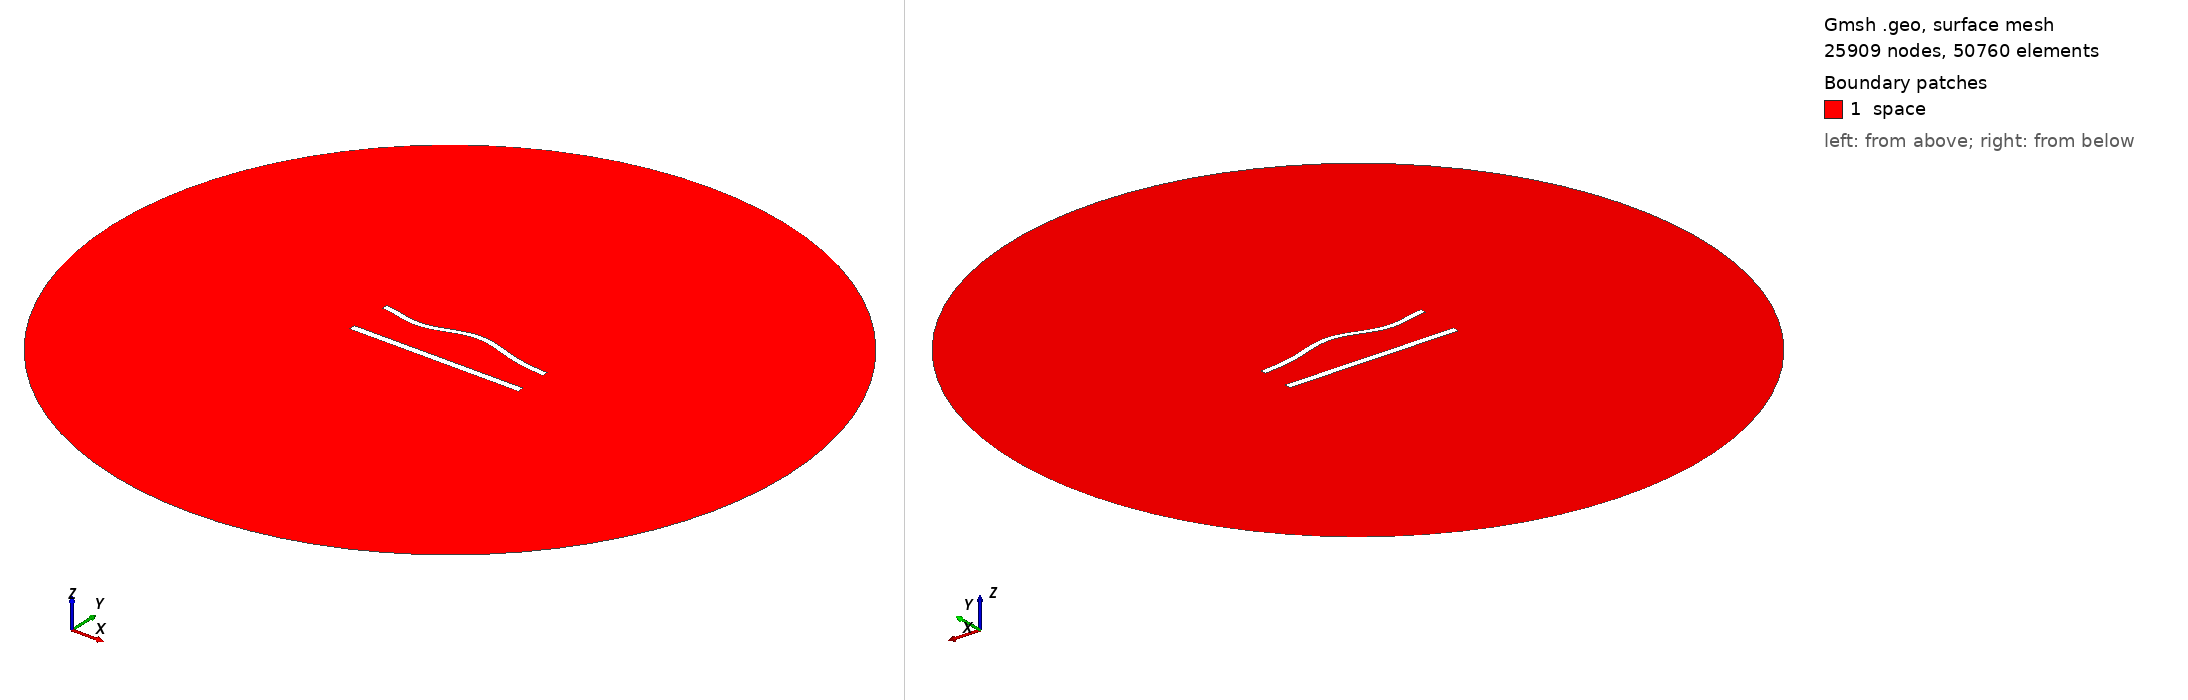

Gmsh geometry script, surface-meshed: 25909 nodes, 50760 surface elements. Boundary patches (legend numbers): 1 space. Left view from above one corner, right view from below the opposite corner. Legend entries are the model's physical surfaces. The drawing asked Gmsh for element sizes between 1% and 20% of the model's largest extent; the script's own settings can give other sizes.

=== 991.geo (drawn) ===
//---------------------------------------
// Geometry kernel
//---------------------------------------

SetFactory("OpenCASCADE");



//---------------------------------------
// Parameters of the geometry
//---------------------------------------

// Overetch of the upper plate
overetch = 0.25;

// Distance between the plates
distance = 25.0;

// Discretization over the x axis (for the deformation)
nx = 50; 

// Length of the plate
L = 100 - overetch; 

// Number of modes
n = 4; 

// 1st mode coefficient
coeff(1) = -1.5;
beta(1) = 0.596864 * 3.1415926535 / L;

// 2nd mode coefficient
coeff(2) = 1.5;
beta(2) = 1.49418 * 3.1415926535 / L;

// 3rd mode coefficient
coeff(3) = -1.5;
beta(3) = 2.50025 * 3.1415926535 / L;

// 4th mode coefficient
coeff(4) = -1.5;
beta(4) = 3.49999 * 3.1415926535 / L;



//---------------------------------------
// Upper plate (deformed rectangle)
//---------------------------------------

// Coordiantes of the upper plate
xmin = -50;
xmax = 50 - overetch;

// Height of the upper plate
yheight = 4 - 2 * overetch;

// Indexes of the points
UpperID[] = {};
LowerID[] = {};
LeftID[] = {};
RightID[] = {};

// Point index
p = 1;

// Horizontal edges
For i In {1:nx}
    x = xmin + (i-1)*(xmax - xmin)/(nx-1);

    y_bottom = distance / 2 + overetch;
    For j In {1:n}
        C = (Cosh(beta(j)*L) + Cos(beta(j)*L)) / (Sinh(beta(j)*L) + Sin(beta(j)*L));
        y_bottom  = y_bottom + coeff(j) * (Cosh(beta(j)*(x+50)) - Cos(beta(j)*(x+50)) - C * (Sinh(beta(j)*(x+50)) - Sin(beta(j)*(x+50))));
    EndFor

    y_top = y_bottom + yheight;

    Point(p) = {x, y_top, 0, 1.0};
    UpperID[i] = p;
    p = p + 1;

    Point(p) = {x, y_bottom, 0, 1.0};
    LowerID[i] = p;
    p = p + 1;
EndFor

// Create point lists
UpperPts[] = {}; LowerPts[] = {};
For i In {1:nx}
  UpperPts[] += {UpperID[i]};
  LowerPts[] += {LowerID[i]};
EndFor

// Build splines
Spline(1) = {UpperPts[]};
Spline(2) = {LowerPts[]};
Line(3) = {LowerPts[nx-1], UpperPts[nx-1]};
Line(4) = {LowerPts[0], UpperPts[0]};

// Build the plane surface
Curve Loop(1) = {2, 3, -1, -4};
Plane Surface(1) = {1};



//---------------------------------------
// Lower plate (rectangle)
//---------------------------------------

// Vertices
Point(1001) = {-50, -distance/2, 0, 1.0};
Point(1002) = { 50, -distance/2, 0, 1.0};
Point(1003) = { 50,  -distance/2 + 4, 0, 1.0};
Point(1004) = {-50,  -distance/2 + 4, 0, 1.0};

// Edges
Line(5) = {1001, 1002};
Line(6) = {1002, 1003};
Line(7) = {1003, 1004};
Line(8) = {1004, 1001};

// Plane surface
Line Loop(2) = {5, 6, 7, 8};
Plane Surface(2) = {2}; 



//---------------------------------------
// Outer (fictious) boundary
//---------------------------------------

// Points
Point(1005) = {0, 0, 0};       // Center
Point(1006) = {200, 0, 0};     // Start point
Point(1007) = {0, 200, 0};     // 90 degrees
Point(1008) = {-200, 0, 0};    // 180 degrees
Point(1009) = {0, -200, 0};    // 270 degrees

// Circle arcs (each needs start, center, end)
Circle(9) = {1006, 1005, 1007};
Circle(10) = {1007, 1005, 1008};
Circle(11) = {1008, 1005, 1009};
Circle(12) = {1009, 1005, 1006};

// Plane surface for the entire domain
Curve Loop(3) = {9, 10, 11, 12};
Surface(3) = {3};

// Subtract the plates from the whole domain to obtain the actual domain where we want to solve the equations
BooleanDifference{ Surface{3}; Delete; }{ Surface{1}; Surface{2}; Delete; }




//---------------------------------------
// Transfinite Lines/Curves
//---------------------------------------

// Set the number of points on the boundaries
r = 6;
d = 0.15;

// Plates
Transfinite Curve {1} = 50*r/4 Using Progression 1;
Transfinite Line {2} = 50*r Using Progression 1;
Transfinite Curve {3, 4} = 2*r Using Progression 1+d;
Transfinite Line {5} = 50*r/4 Using Progression 1;
Transfinite Line {7} = 50*r Using Progression 1;
Transfinite Line {6} = 2*r Using Progression 1-d;
Transfinite Line {8} = 2*r Using Progression 1+d;

// Outer boundary
Transfinite Line {9, 10, 11, 12} = 20 Using Progression 1;



//---------------------------------------
// Physical groups
//---------------------------------------                

// Physical curves (boundaries)
Physical Line("force_segment", 10) = {2};
Physical Line("upper_plate", 11) = {1, 3, 4};
Physical Line("lower_plate", 12) = {5, 6, 7, 8};
Physical Line("boundary", 20) = {9, 10, 11, 12};

// Physical Surfaces
Physical Surface("space", 30) = {3};



//---------------------------------------
// 6. Generate the Mesh
//---------------------------------------

// 2D mesh generation
Mesh 2;
